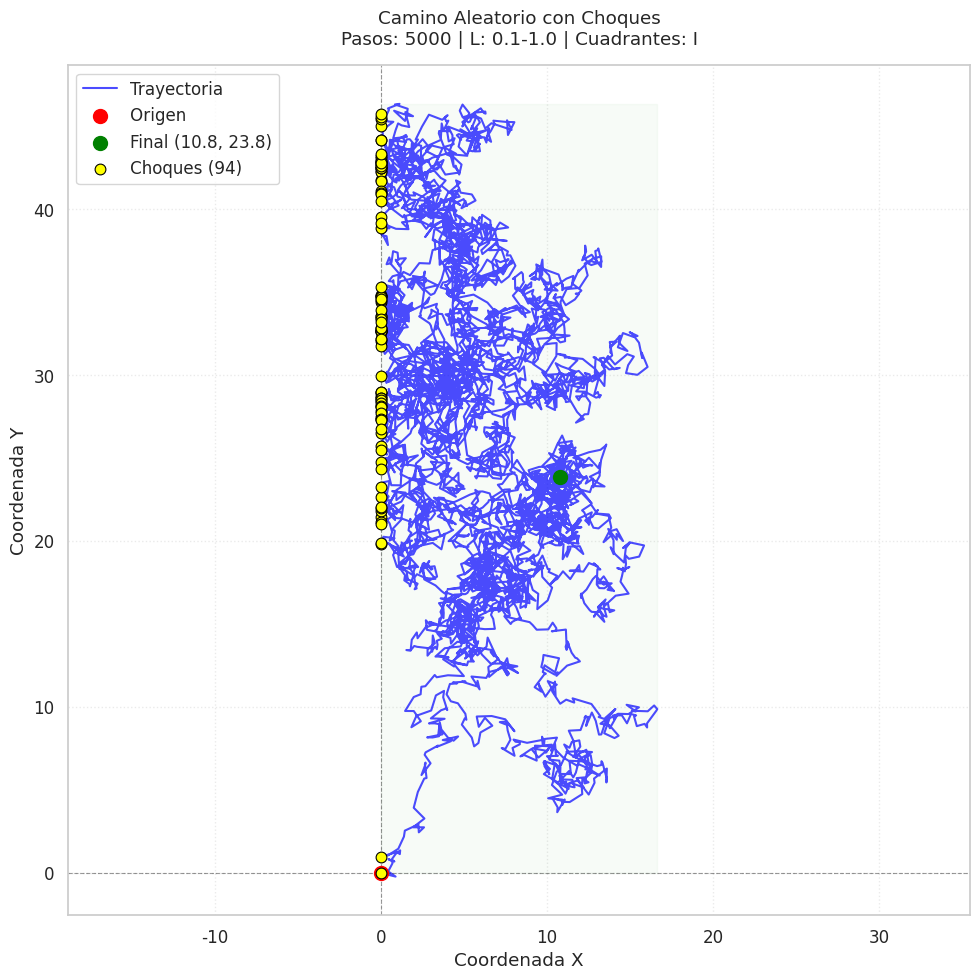

The script that saved this image:
"""
Simulación de Camino Aleatorio 2D con:
- Detección precisa de colisiones en fronteras
- Marcado correcto de puntos de choque
- Visualización limpia y profesional
"""

import numpy as np
import matplotlib.pyplot as plt
import seaborn as sns
from typing import Tuple, List, Union


def random_walk_2D_with_accurate_collisions(N: int,
                                            L_range: Tuple[float, float],
                                            allowed_quadrants: Union[str, Tuple[str, ...]] = ('I', 'II', 'III', 'IV')
                                            ) -> Tuple[np.ndarray, np.ndarray, List[Tuple[float, float]]]:
    """
    Versión corregida con detección precisa de colisiones

    Parámetros:
        N: Número de pasos
        L_range: Tupla (L_min, L_max) para longitud de paso
        allowed_quadrants: Cuadrantes permitidos

    Devuelve:
        tuple: (x_coords, y_coords, collision_points)
    """
    # Validación de parámetros
    allowed_quadrants = [allowed_quadrants] if isinstance(allowed_quadrants, str) else list(allowed_quadrants)
    valid_quadrants = ['I', 'II', 'III', 'IV']
    if not all(q in valid_quadrants for q in allowed_quadrants):
        raise ValueError(f"Cuadrantes deben ser alguno de: {valid_quadrants}")

    # Inicialización
    x = np.zeros(N + 1)
    y = np.zeros(N + 1)
    collision_points = []
    L_min, L_max = L_range

    # Mapeo de condiciones de cuadrantes
    quadrant_conditions = {
        'I': lambda x, y: x >= 0 and y >= 0,
        'II': lambda x, y: x <= 0 and y >= 0,
        'III': lambda x, y: x <= 0 and y <= 0,
        'IV': lambda x, y: x >= 0 and y <= 0
    }

    def is_allowed(x_pos, y_pos):
        return any(q_cond(x_pos, y_pos) for q_cond in [quadrant_conditions[q] for q in allowed_quadrants])

    # Simulación con detección mejorada de colisiones
    for i in range(1, N + 1):
        angle = 2 * np.pi * np.random.random()
        L = np.random.uniform(L_min, L_max)
        dx, dy = L * np.cos(angle), L * np.sin(angle)

        x_temp, y_temp = x[i - 1] + dx, y[i - 1] + dy

        if not is_allowed(x_temp, y_temp):
            # Calcular intersección con los ejes de forma precisa
            t_x = t_y = float('inf')

            # Intersección con eje Y (x=0)
            if dx != 0:
                t_x = -x[i - 1] / dx
                y_intersect = y[i - 1] + t_x * dy

            # Intersección con eje X (y=0)
            if dy != 0:
                t_y = -y[i - 1] / dy
                x_intersect = x[i - 1] + t_y * dx

            # Seleccionar la primera intersección válida
            t = 1.0
            x_coll, y_coll = x[i - 1], y[i - 1]  # Por defecto, quedarse en posición actual

            if 0 <= t_x < t:
                t = t_x
                x_coll, y_coll = 0.0, y_intersect

            if 0 <= t_y < t:
                t = t_y
                x_coll, y_coll = x_intersect, 0.0

            # Solo registrar colisión si encontramos una intersección válida
            if t < 1.0:
                collision_points.append((x_coll, y_coll))

                # Calcular dirección reflejada
                remaining_L = L * (1 - t)
                reflect_x = abs(x_coll) < 1e-10
                reflect_y = abs(y_coll) < 1e-10

                # Vector de dirección después del rebote
                new_dx = -dx if reflect_x else dx
                new_dy = -dy if reflect_y else dy

                # Normalizar y escalar
                norm = np.hypot(new_dx, new_dy)
                if norm > 0:
                    new_dx = new_dx / norm * remaining_L
                    new_dy = new_dy / norm * remaining_L

                x_temp = x_coll + new_dx
                y_temp = y_coll + new_dy

            # Si no se encontró intersección válida, quedarse en posición actual
            else:
                x_temp, y_temp = x[i - 1], y[i - 1]

        x[i], y[i] = x_temp, y_temp

    return x, y, collision_points


# Configuración visual
sns.set(style="whitegrid", palette="husl", font_scale=1.1)
fig, ax = plt.subplots(figsize=(10, 10))

# Parámetros de simulación
N = 5000
L_range = (0.1, 1.0)
quadrants = ('I')  # Solo cuadrantes derecho

# Ejecutar simulación corregida
x, y, collisions = random_walk_2D_with_accurate_collisions(N, L_range, quadrants)

# Dibujar trayectoria
ax.plot(x, y, 'b-', alpha=0.7, linewidth=1.5, label='Trayectoria')

# Puntos de inicio/fin
ax.scatter(0, 0, color='red', s=100, label='Origen', zorder=3)
ax.scatter(x[-1], y[-1], color='green', s=100, label=f'Final ({x[-1]:.1f}, {y[-1]:.1f})', zorder=3)

# Dibujar puntos de colisión (solo si existen)
if collisions:
    coll_x, coll_y = zip(*collisions)
    ax.scatter(coll_x, coll_y, color='yellow', s=60, edgecolor='black',
               linewidth=0.8, label=f'Choques ({len(collisions)})', zorder=4)

# Líneas divisorias
ax.axhline(0, color='black', linestyle='--', alpha=0.4, linewidth=0.8)
ax.axvline(0, color='black', linestyle='--', alpha=0.4, linewidth=0.8)

# Resaltar cuadrantes permitidos
for q in quadrants:
    if q == 'I':
        ax.fill_between([0, max(1, np.max(x))], 0, max(1, np.max(y)),
                        color='green', alpha=0.03)
    elif q == 'IV':
        ax.fill_between([0, max(1, np.max(x))], min(-1, np.min(y)), 0,
                        color='green', alpha=0.03)

# Configuración del gráfico
title = f"Camino Aleatorio con Choques\nPasos: {N} | L: {L_range[0]}-{L_range[1]} | Cuadrantes: {', '.join(quadrants)}"
ax.set_title(title, pad=15)
ax.set_xlabel("Coordenada X")
ax.set_ylabel("Coordenada Y")
ax.legend(loc='upper left')
ax.axis('equal')
ax.grid(True, linestyle=':', alpha=0.4)

plt.tight_layout()
plt.show()